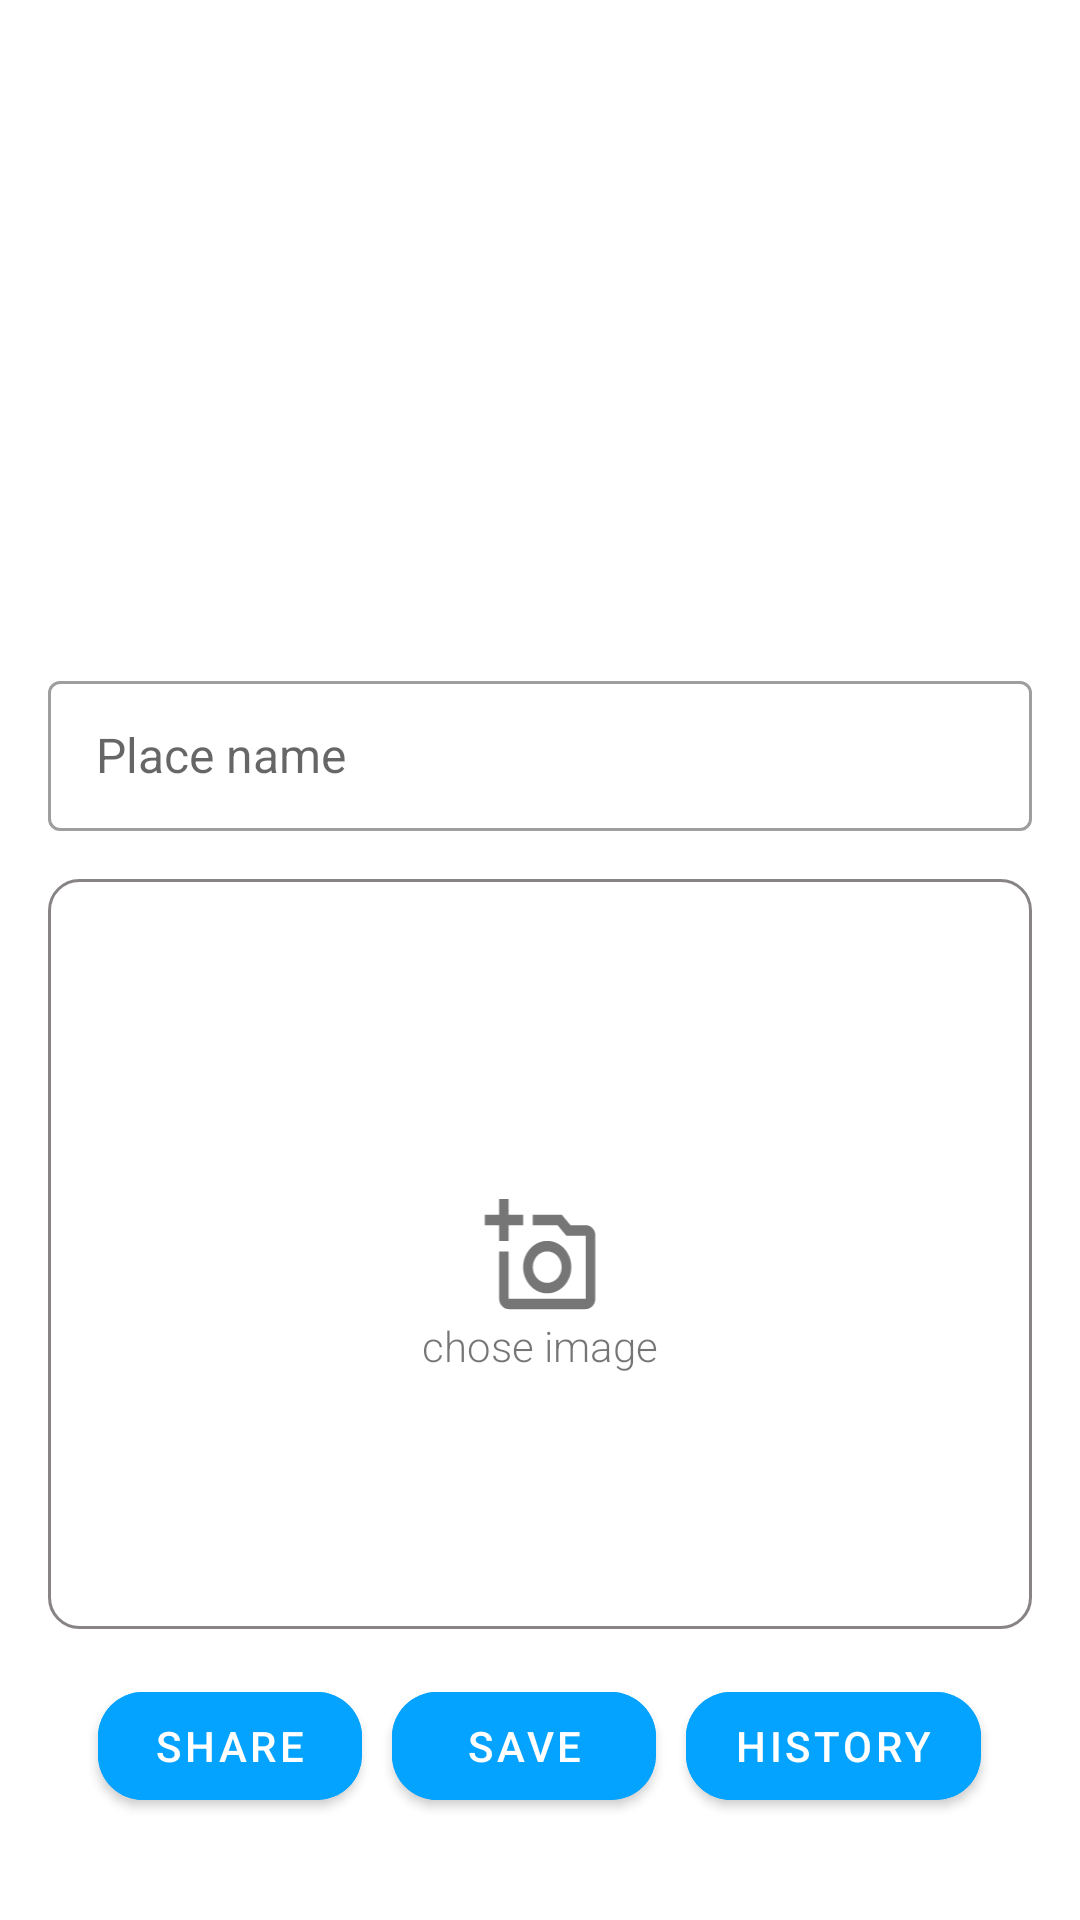

Reconstruct the res/layout file that produces this screen, plus the resources it refers to.
<!-- AndroidManifest.xml: application theme AppTheme -->
<!-- res/layout/fragment_share.xml -->
<?xml version="1.0" encoding="utf-8"?>
<ScrollView xmlns:android="http://schemas.android.com/apk/res/android"
    xmlns:app="http://schemas.android.com/apk/res-auto"
    android:layout_width="match_parent"
    android:layout_height="match_parent"
    android:fillViewport="true"
    android:layoutDirection="ltr">

    <androidx.constraintlayout.widget.ConstraintLayout
        android:layout_width="match_parent"
        android:layout_height="wrap_content"
        android:focusableInTouchMode="true">

        <LinearLayout
            android:id="@+id/linearLayout"
            android:layout_width="match_parent"
            android:layout_height="wrap_content"
            android:background="@drawable/today_touch_selector"
            android:gravity="center_vertical"
            android:minHeight="?android:attr/listPreferredItemHeight"
            android:orientation="horizontal"
            app:layout_constraintEnd_toEndOf="parent"
            app:layout_constraintStart_toStartOf="parent"
            app:layout_constraintTop_toTopOf="parent">

            <LinearLayout
                android:layout_width="0dp"
                android:layout_height="wrap_content"
                android:layout_marginLeft="60dp"
                android:layout_marginTop="16dp"
                android:layout_marginBottom="16dp"
                android:layout_weight="7"
                android:orientation="vertical">

                <TextView
                    android:id="@+id/date"
                    android:layout_width="match_parent"
                    android:layout_height="wrap_content"
                    android:fontFamily="sans-serif-condensed"
                    android:textAppearance="?android:textAppearanceLarge"
                    android:textColor="@color/white" />

                <TextView
                    android:id="@+id/temptxt"
                    android:layout_width="match_parent"
                    android:layout_height="wrap_content"
                    android:fontFamily="sans-serif-light"
                    android:textColor="@color/white"
                    android:textSize="72sp" />


                <TextView
                    android:id="@+id/city"
                    android:layout_width="match_parent"
                    android:layout_height="wrap_content"
                    android:layout_marginLeft="8dp"
                    android:textColor="@color/white"
                    android:textSize="36sp" />
            </LinearLayout>

            <LinearLayout
                android:layout_width="0dp"
                android:layout_height="wrap_content"
                android:layout_marginRight="16dp"
                android:layout_weight="5"
                android:gravity="center_horizontal|bottom"
                android:orientation="vertical">

                <ImageView
                    android:id="@+id/list_item_icon"
                    android:layout_width="wrap_content"
                    android:layout_height="150dp"
                    android:layout_gravity="center_horizontal" />

                <TextView
                    android:id="@+id/forecast"
                    android:layout_width="wrap_content"
                    android:layout_height="wrap_content"
                    android:layout_gravity="center_horizontal"
                    android:fontFamily="sans-serif-condensed"
                    android:textAppearance="?android:textAppearanceLarge"
                    android:textColor="@color/white" />
            </LinearLayout>
        </LinearLayout>


        <com.google.android.material.textfield.TextInputLayout
            android:id="@+id/txt_layout_name"
            style="@style/Widget.MaterialComponents.TextInputLayout.OutlinedBox"
            android:layout_width="match_parent"
            android:layout_height="wrap_content"
            android:layout_marginStart="16dp"
            android:layout_marginTop="16dp"
            android:layout_marginEnd="16dp"
            android:hint="Place name"
            android:theme="@style/TextLabel"
            app:endIconMode="clear_text"
            app:layout_constraintEnd_toEndOf="parent"
            app:layout_constraintStart_toStartOf="parent"
            app:layout_constraintTop_toBottomOf="@+id/linearLayout">

            <com.google.android.material.textfield.TextInputEditText
                android:id="@+id/place_name"
                style="@style/InputTheme"
                android:layout_width="match_parent"
                android:layout_height="50dp"
                android:inputType="text"
                android:maxLength="16"
                android:padding="5dp" />


        </com.google.android.material.textfield.TextInputLayout>

        <RelativeLayout
            android:id="@+id/add_image"
            android:layout_width="match_parent"
            android:layout_height="250dp"
            android:layout_marginStart="16dp"
            android:layout_marginTop="16dp"
            android:layout_marginEnd="16dp"
            android:background="@drawable/attachments_back"
            android:divider="@null"
            android:dividerHeight="0dp"
            android:orientation="vertical"
            android:scaleType="fitCenter"
            android:splitMotionEvents="false"
            app:layout_constraintEnd_toEndOf="parent"
            app:layout_constraintStart_toStartOf="parent"
            app:layout_constraintTop_toBottomOf="@+id/txt_layout_name">

            <ImageView
                android:id="@+id/image_value"
                android:layout_width="match_parent"
                android:layout_height="match_parent"
                android:layout_centerInParent="true"
                android:layout_margin="5dp"
                android:scaleType="fitXY" />

            <ImageView
                android:id="@+id/img_icon"
                android:layout_width="42dp"
                android:layout_height="42dp"
                android:layout_centerInParent="true"
                android:scaleType="fitCenter"
                android:src="@drawable/ic_iiiic" />

            <TextView
                android:id="@+id/chose_file"
                android:layout_width="wrap_content"
                android:layout_height="wrap_content"
                android:layout_below="@+id/img_icon"
                android:layout_centerInParent="true"
                android:fontFamily="sans-serif-light"
                android:text="@string/chose_image_lbl" />


        </RelativeLayout>

        <LinearLayout
            android:id="@+id/controllers"
            android:layout_width="match_parent"
            android:layout_height="wrap_content"
            android:layout_marginStart="16dp"
            android:layout_marginTop="10dp"
            android:layout_marginEnd="16dp"
            android:gravity="center"
            android:orientation="horizontal"
            android:padding="5dp"
            app:layout_constraintEnd_toEndOf="@+id/add_image"
            app:layout_constraintHorizontal_bias="0.497"
            app:layout_constraintStart_toStartOf="@+id/add_image"
            app:layout_constraintTop_toBottomOf="@+id/add_image">

            <com.google.android.material.button.MaterialButton
                android:id="@+id/share_btn"
                android:layout_width="wrap_content"
                android:layout_height="wrap_content"
                android:layout_gravity="end"
                android:layout_margin="5dp"
                android:backgroundTint="#04A3FF"
                android:text="@string/share_lbl"
                android:textColor="@color/white"
                app:cornerRadius="15dp" />

            <com.google.android.material.button.MaterialButton
                android:id="@+id/save_btn"
                android:layout_width="wrap_content"
                android:layout_height="wrap_content"
                android:layout_gravity="end"
                android:layout_margin="5dp"
                android:backgroundTint="#04A3FF"
                android:text="@string/save_lbl"
                android:textColor="@color/white"
                app:cornerRadius="15dp" />

            <com.google.android.material.button.MaterialButton
                android:id="@+id/history_btn"
                android:layout_width="wrap_content"
                android:layout_height="wrap_content"
                android:layout_gravity="end"
                android:layout_margin="5dp"
                android:backgroundTint="#04A3FF"
                android:text="@string/history_lbl"
                android:textColor="@color/white"
                app:cornerRadius="15dp" />
        </LinearLayout>

    </androidx.constraintlayout.widget.ConstraintLayout>
</ScrollView>
<!-- resources referenced by this layout -->
<resources>
  <color name="white">#FFFFFF</color>
  <!-- drawable attachments_back (drawable) -->
  <shape xmlns:android="http://schemas.android.com/apk/res/android" >
  
      <solid android:color="#FFFFFF" />
  
      <stroke
          android:width="1dp"
          android:color="#888484" />
      <corners
          android:radius="10dp"
          />
  
  </shape>
  <!-- drawable ic_iiiic (drawable) -->
  <vector xmlns:android="http://schemas.android.com/apk/res/android"
      android:width="44dp"
      android:height="48dp"
      android:viewportWidth="44"
      android:viewportHeight="48">
      <group>
          <clip-path android:pathData="M39.4167,13L33.605,13L30.25,9L19.25,9L19.25,13L28.6367,13L31.9917,17L39.4167,17L39.4167,41L10.0833,41L10.0833,23L6.4167,23L6.4167,41C6.4167,43.2 8.0667,45 10.0833,45L39.4167,45C41.4333,45 43.0833,43.2 43.0833,41L43.0833,17C43.0833,14.8 41.4333,13 39.4167,13ZM15.5833,29C15.5833,34.52 19.69,39 24.75,39C29.81,39 33.9167,34.52 33.9167,29C33.9167,23.48 29.81,19 24.75,19C19.69,19 15.5833,23.48 15.5833,29ZM24.75,23C27.775,23 30.25,25.7 30.25,29C30.25,32.3 27.775,35 24.75,35C21.725,35 19.25,32.3 19.25,29C19.25,25.7 21.725,23 24.75,23ZM10.0833,13L15.5833,13L15.5833,9L10.0833,9L10.0833,3L6.4167,3L6.4167,9L0.9167,9L0.9167,13L6.4167,13L6.4167,19L10.0833,19L10.0833,13Z M 0,0"/>
          <path
              android:pathData="M0,0h44v48h-44z"
              android:strokeWidth="1"
              android:fillColor="#000000"
              android:fillAlpha="0.54"
              android:fillType="evenOdd"
              android:strokeColor="#00000000"/>
      </group>
  </vector>
  <string name="chose_image_lbl">chose image</string>
  <string name="history_lbl">history</string>
  <string name="save_lbl">save</string>
  <string name="share_lbl">share</string>
  <style name="InputTheme" parent="android:Widget.TextView">
          <item name="android:textSize">@dimen/textSizeTitle</item>
          <item name="android:textAlignment">viewStart</item>
      </style>
  <style name="TextLabel" parent="Widget.MaterialComponents.TextInputLayout.OutlinedBox">
          <item name="android:textColorHint">#4E4A4A</item>
          <item name="android:textSize">18sp</item>
          <item name="colorControlNormal">#fff</item>
          <item name="colorControlActivated">#000000</item>
          <item name="android:textStyle">normal</item>
          <item name="android:textColor">#000</item>
      </style>
  <style name="AppTheme" parent="Theme.MaterialComponents.Light.NoActionBar">
          
          <item name="colorPrimary">@color/colorPrimary</item>
          <item name="colorPrimaryDark">@color/colorPrimaryDark</item>
          <item name="colorAccent">@color/colorAccent</item>
      </style>
  <dimen name="textSizeTitle">16sp</dimen>
  <color name="colorPrimary">#ff1ca8f4</color>
  <color name="colorPrimaryDark">#0288D1</color>
  <color name="colorAccent">#03DAC5</color>
</resources>
